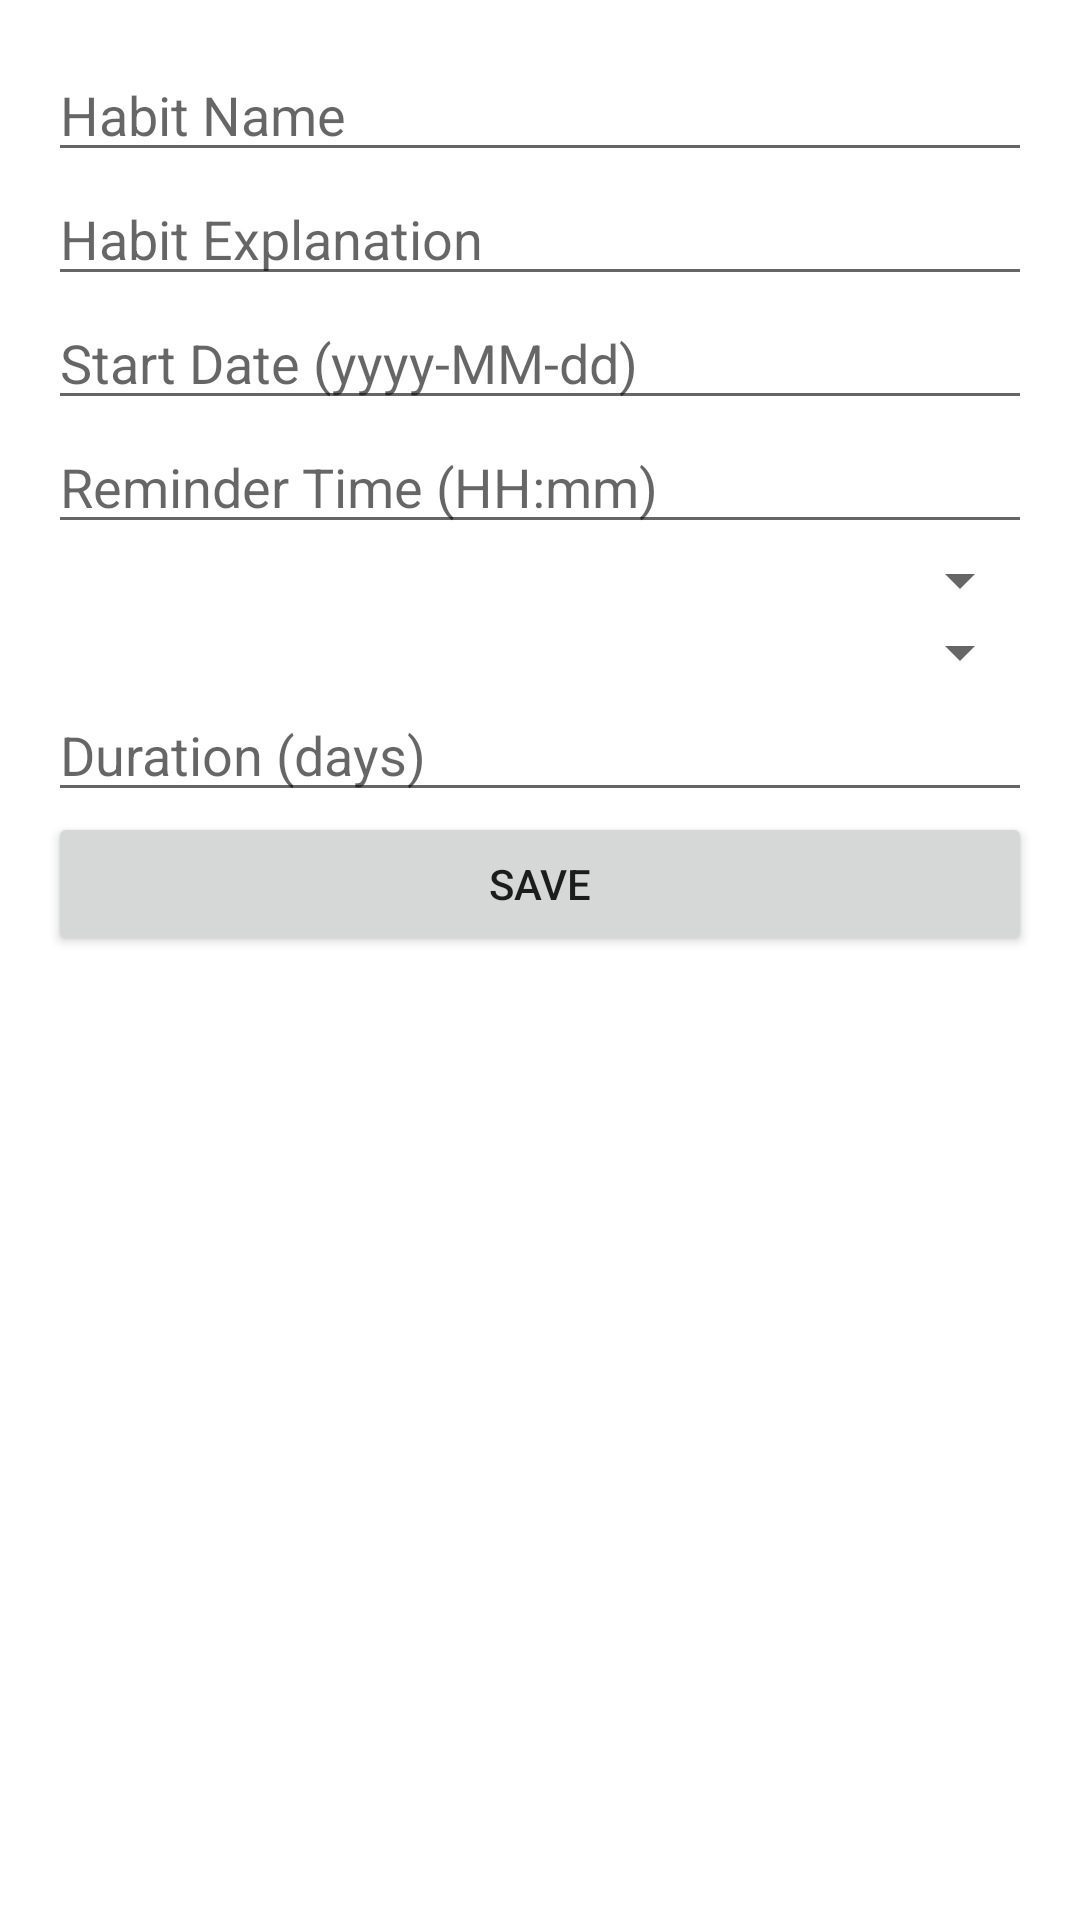

The Android layout XML behind this screen, and the referenced resources:
<!-- AndroidManifest.xml: application theme Theme.Uhabit -->
<!-- res/layout/dialog_edit_habit.xml -->
<?xml version="1.0" encoding="utf-8"?>
<ScrollView
    xmlns:android="http://schemas.android.com/apk/res/android"
    android:layout_width="match_parent"
    android:layout_height="wrap_content"
    android:padding="16dp">

    <LinearLayout
        android:layout_width="match_parent"
        android:layout_height="wrap_content"
        android:orientation="vertical">

        <EditText
            android:id="@+id/habitNameEditText"
            android:layout_width="match_parent"
            android:layout_height="wrap_content"
            android:hint="Habit Name"
            android:inputType="text" />

        <EditText
            android:id="@+id/habitExplanationEditText"
            android:layout_width="match_parent"
            android:layout_height="wrap_content"
            android:hint="Habit Explanation"
            android:inputType="textMultiLine" />

        <EditText
            android:id="@+id/startDateEditText"
            android:layout_width="match_parent"
            android:layout_height="wrap_content"
            android:hint="Start Date (yyyy-MM-dd)"
            android:focusable="false" />

        <EditText
            android:id="@+id/reminderTimeEditText"
            android:layout_width="match_parent"
            android:layout_height="wrap_content"
            android:hint="Reminder Time (HH:mm)"
            android:focusable="false" />

        <Spinner
            android:id="@+id/categorySpinner"
            android:layout_width="match_parent"
            android:layout_height="wrap_content" />

        <Spinner
            android:id="@+id/frequencySpinner"
            android:layout_width="match_parent"
            android:layout_height="wrap_content" />

        <EditText
            android:id="@+id/durationEditText"
            android:layout_width="match_parent"
            android:layout_height="wrap_content"
            android:hint="Duration (days)"
            android:inputType="number" />

        <Button
            android:id="@+id/saveHabitButton"
            android:layout_width="match_parent"
            android:layout_height="wrap_content"
            android:text="Save" />
    </LinearLayout>
</ScrollView>
<!-- resources referenced by this layout -->
<resources>
  <style name="Theme.Uhabit" parent="Theme.MaterialComponents.DayNight.NoActionBar">
          
          
      </style>
</resources>
